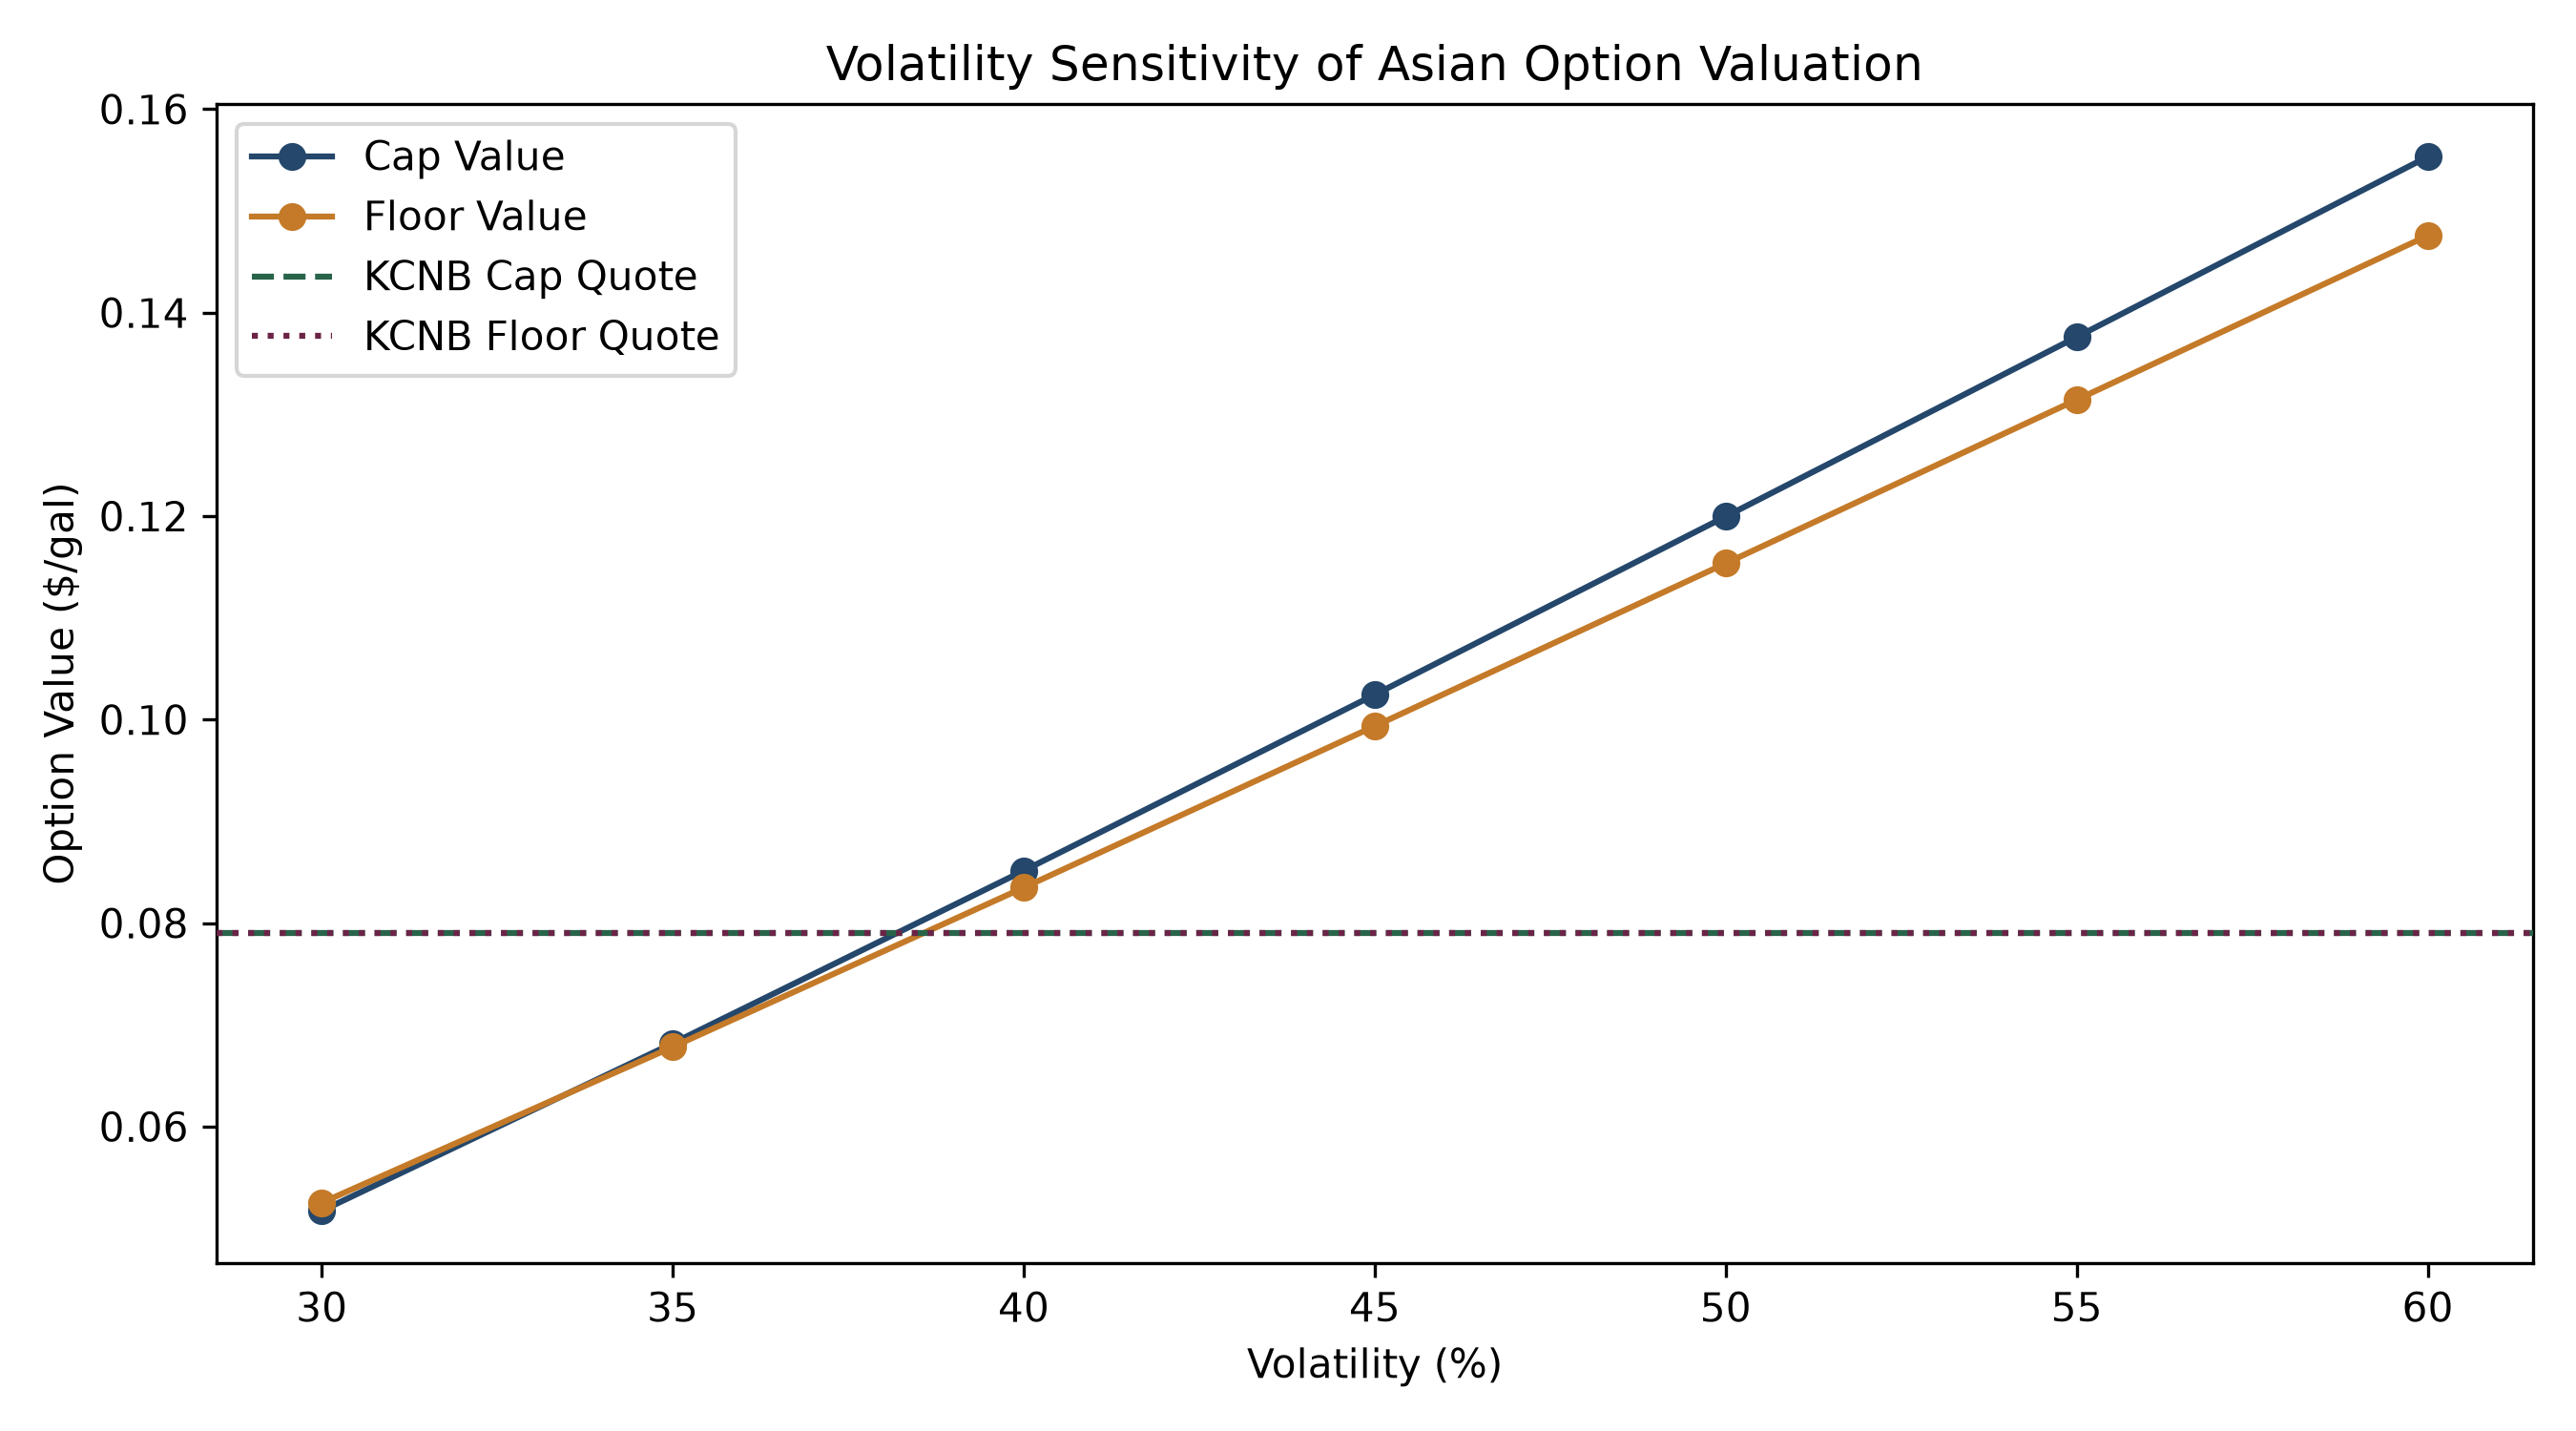

The table this chart was drawn from, first rows:
Volatility, Cap Value ($/gal), Floor Value ($/gal), Net Collar Value ($/gal), Cap MC SE ($/gal), Floor MC SE ($/gal), Cap quote minus model ($/gal), Floor quote minus model ($/gal)
0.3, 0.05171, 0.05251, -0.0007971, 0.0005729, 0.0004272, 0.02729, 0.02649
0.35, 0.06818, 0.06782, 0.0003542, 0.0007275, 0.0005155, 0.01082, 0.01118
0.4, 0.08515, 0.08348, 0.001665, 0.0008895, 0.0006003, -0.006148, -0.004484
0.45, 0.1024, 0.09935, 0.003094, 0.001059, 0.0006819, -0.02345, -0.02035
0.5, 0.12, 0.1154, 0.004605, 0.001236, 0.0007602, -0.04096, -0.03635
0.55, 0.1376, 0.1314, 0.006165, 0.001422, 0.0008353, -0.0586, -0.05244
0.6, 0.1553, 0.1476, 0.007757, 0.001616, 0.0009072, -0.07632, -0.06856
